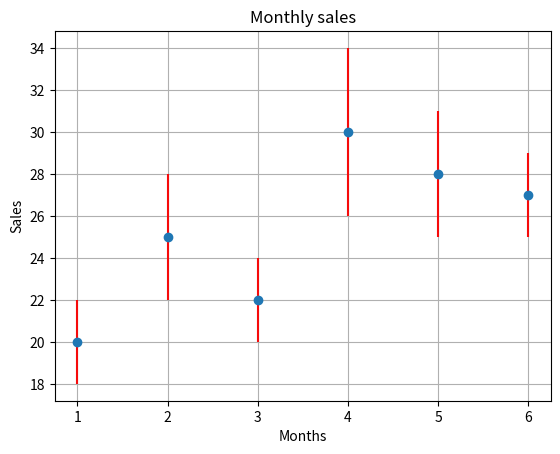

Here is the Python script that generated this plot:
import matplotlib.pyplot as plt

monthly_sales=[20, 25, 22, 30, 28, 27]
standard_deviation=[2, 3, 2, 4, 3, 2]

plt.errorbar([i for i in range(1,7)],monthly_sales,yerr=standard_deviation,fmt='o',ecolor="#F60B0B")
plt.xlabel("Months")
plt.ylabel("Sales")
plt.title("Monthly sales")
plt.grid()
plt.show()
